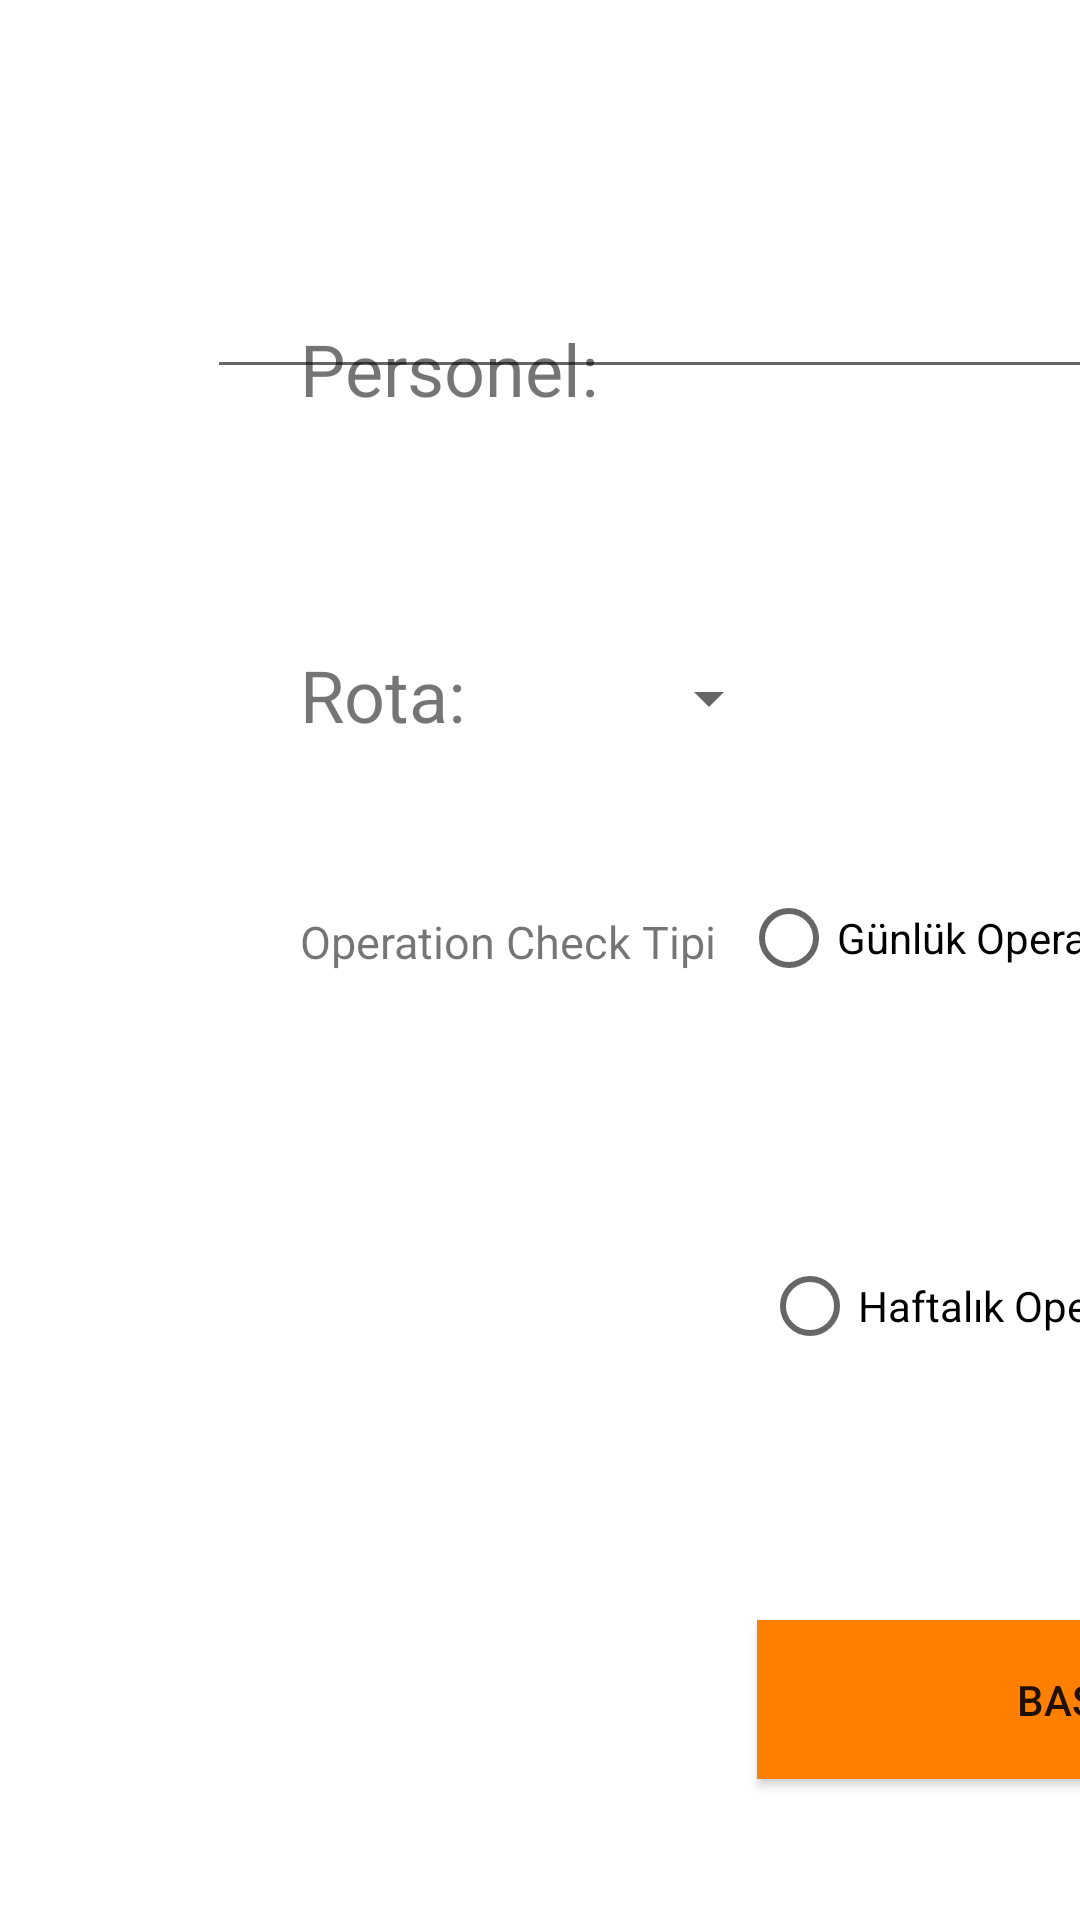

Layout XML and referenced resources for this Android screen:
<!-- AndroidManifest.xml: application theme Theme.Sayfatasarim -->
<!-- res/layout/activity_con1.xml -->
<?xml version="1.0" encoding="utf-8"?>
<androidx.constraintlayout.widget.ConstraintLayout xmlns:android="http://schemas.android.com/apk/res/android"
    xmlns:app="http://schemas.android.com/apk/res-auto"
    xmlns:tools="http://schemas.android.com/tools"
    android:layout_width="match_parent"
    android:layout_height="match_parent"
    tools:context=".Con1Activity">

    <androidx.constraintlayout.widget.Guideline
        android:id="@+id/guideline2"
        android:layout_width="wrap_content"
        android:layout_height="wrap_content"
        android:orientation="vertical"
        app:layout_constraintGuide_begin="100dp" />

    <androidx.constraintlayout.widget.Guideline
        android:id="@+id/guideline4"
        android:layout_width="wrap_content"
        android:layout_height="wrap_content"
        android:orientation="vertical"
        app:layout_constraintGuide_end="100dp" />

    <androidx.constraintlayout.widget.Guideline
        android:id="@+id/guideline5"
        android:layout_width="wrap_content"
        android:layout_height="wrap_content"
        android:orientation="horizontal"
        app:layout_constraintGuide_begin="100dp" />

    <androidx.constraintlayout.widget.Guideline
        android:id="@+id/guideline6"
        android:layout_width="wrap_content"
        android:layout_height="wrap_content"
        android:orientation="horizontal"
        app:layout_constraintGuide_end="100dp" />

    <ImageView
        android:id="@+id/imageView"
        android:layout_width="471dp"
        android:layout_height="206dp"
        app:layout_constraintBottom_toTopOf="@+id/guideline5"
        app:layout_constraintEnd_toStartOf="@+id/guideline8"
        app:layout_constraintHorizontal_bias="0.435"
        app:layout_constraintStart_toStartOf="@+id/guideline7"
        app:layout_constraintTop_toTopOf="parent"
        app:layout_constraintVertical_bias="0.32"
        app:srcCompat="@drawable/raytechlojistik" />

    <TextView
        android:id="@+id/textView2"
        android:layout_width="wrap_content"
        android:layout_height="wrap_content"
        android:text="Personel:"
        android:textSize="24dp"
        app:layout_constraintBottom_toTopOf="@+id/guideline6"
        app:layout_constraintEnd_toStartOf="@+id/guideline4"
        app:layout_constraintHorizontal_bias="0.0"
        app:layout_constraintStart_toStartOf="@+id/guideline2"
        app:layout_constraintTop_toTopOf="@+id/guideline5"
        app:layout_constraintVertical_bias="0.016" />

    <androidx.constraintlayout.widget.Guideline
        android:id="@+id/guideline7"
        android:layout_width="wrap_content"
        android:layout_height="wrap_content"
        android:orientation="vertical"
        app:layout_constraintGuide_begin="250dp" />

    <EditText
        android:id="@+id/editTextTextPersonName4"
        android:layout_width="380dp"
        android:layout_height="23dp"
        android:layout_marginStart="8dp"
        android:ems="10"
        android:inputType="textPersonName"
        app:layout_constraintBottom_toBottomOf="@+id/textView2"
        app:layout_constraintEnd_toStartOf="@+id/guideline4"
        app:layout_constraintStart_toStartOf="@+id/guideline7"
        app:layout_constraintTop_toTopOf="@+id/textView2"
        app:layout_constraintVertical_bias="0.0" />

    <androidx.constraintlayout.widget.Guideline
        android:id="@+id/guideline8"
        android:layout_width="wrap_content"
        android:layout_height="wrap_content"
        android:orientation="vertical"
        app:layout_constraintGuide_begin="482dp" />

    <TextView
        android:id="@+id/textView3"
        android:layout_width="wrap_content"
        android:layout_height="wrap_content"
        android:text="Rota:"
        android:textSize="24dp"
        app:layout_constraintBottom_toTopOf="@+id/guideline6"
        app:layout_constraintEnd_toStartOf="@+id/guideline7"
        app:layout_constraintHorizontal_bias="0.0"
        app:layout_constraintStart_toStartOf="@+id/guideline2"
        app:layout_constraintTop_toTopOf="@+id/guideline5"
        app:layout_constraintVertical_bias="0.283" />

    <Spinner
        android:id="@+id/spinner"
        android:layout_width="381dp"
        android:layout_height="35dp"
        android:layout_marginStart="44dp"
        app:layout_constraintBottom_toBottomOf="@+id/textView3"
        app:layout_constraintEnd_toStartOf="@+id/guideline4"
        app:layout_constraintHorizontal_bias="1.0"
        app:layout_constraintStart_toEndOf="@+id/textView3"
        app:layout_constraintTop_toTopOf="@+id/textView3"
        app:layout_constraintVertical_bias="0.0" />

    <TextView
        android:id="@+id/textView4"
        android:layout_width="145dp"
        android:layout_height="33dp"
        android:text="Operation Check Tipi"
        android:textSize="15dp"
        app:layout_constraintBottom_toTopOf="@+id/guideline6"
        app:layout_constraintEnd_toStartOf="@+id/guideline7"
        app:layout_constraintHorizontal_bias="0.0"
        app:layout_constraintStart_toStartOf="@+id/guideline2"
        app:layout_constraintTop_toBottomOf="@+id/textView3"
        app:layout_constraintVertical_bias="0.216" />

    <RadioButton
        android:id="@+id/radioButton"
        android:layout_width="wrap_content"
        android:layout_height="wrap_content"
        android:text="Günlük Operation Check"
        app:layout_constraintBottom_toBottomOf="@+id/textView4"
        app:layout_constraintEnd_toStartOf="@+id/guideline4"
        app:layout_constraintHorizontal_bias="0.018"
        app:layout_constraintStart_toStartOf="@+id/guideline7"
        app:layout_constraintTop_toTopOf="@+id/textView4"
        app:layout_constraintVertical_bias="1.0" />

    <RadioButton
        android:id="@+id/radioButton3"
        android:layout_width="wrap_content"
        android:layout_height="wrap_content"
        android:layout_marginStart="4dp"
        android:text="Haftalık Operation Check"
        app:layout_constraintBottom_toTopOf="@+id/guideline6"
        app:layout_constraintEnd_toStartOf="@+id/guideline8"
        app:layout_constraintHorizontal_bias="0.0"
        app:layout_constraintStart_toStartOf="@+id/guideline7"
        app:layout_constraintTop_toBottomOf="@+id/radioButton"
        app:layout_constraintVertical_bias="0.481" />

    <androidx.appcompat.widget.AppCompatButton
        android:id="@+id/btnRay"
        android:layout_width="225dp"
        android:layout_height="53dp"
        android:text="Başlat"
        android:background="#FF7F00"
        app:layout_constraintBottom_toBottomOf="parent"
        app:layout_constraintEnd_toStartOf="@+id/guideline8"
        app:layout_constraintHorizontal_bias="0.326"
        app:layout_constraintStart_toStartOf="@+id/guideline7"
        app:layout_constraintTop_toTopOf="@+id/guideline6"
        app:layout_constraintVertical_bias="0.0" />

</androidx.constraintlayout.widget.ConstraintLayout>
<!-- resources referenced by this layout -->
<resources>
  <style name="Theme.Sayfatasarim" parent="Theme.MaterialComponents.DayNight.DarkActionBar">
          
          <item name="colorPrimary">@color/purple_500</item>
          <item name="colorPrimaryVariant">@color/purple_700</item>
          <item name="colorOnPrimary">@color/white</item>
          
          <item name="colorSecondary">@color/teal_200</item>
          <item name="colorSecondaryVariant">@color/teal_700</item>
          <item name="colorOnSecondary">@color/black</item>
          
          <item name="android:statusBarColor">?attr/colorPrimaryVariant</item>
          
          <item name="windowActionBar">false</item>
          <item name="windowNoTitle">true</item>
          <item name="android:windowFullscreen">true</item>
  
      </style>
  <!-- not gathered from this repository: default colours our renderer supplied (Android Studio template values) -->
  <color name="purple_500">#FF6200EE</color>
  <color name="purple_700">#FF3700B3</color>
  <color name="teal_200">#FF03DAC5</color>
  <color name="teal_700">#FF018786</color>
  <color name="black">#FF000000</color>
  <color name="white">#FFFFFFFF</color>
</resources>
